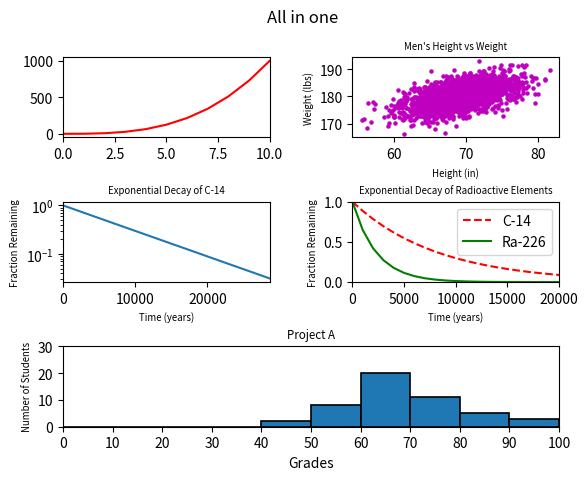

This figure's Python source:
#!/usr/bin/env python3
import numpy as np
import matplotlib.pyplot as plt

y0 = np.arange(0, 11) ** 3

mean = [69, 0]
cov = [[15, 8], [8, 15]]
np.random.seed(5)
x1, y1 = np.random.multivariate_normal(mean, cov, 2000).T
y1 += 180

x2 = np.arange(0, 28651, 5730)
r2 = np.log(0.5)
t2 = 5730
y2 = np.exp((r2 / t2) * x2)

x3 = np.arange(0, 21000, 1000)
r3 = np.log(0.5)
t31 = 5730
t32 = 1600
y31 = np.exp((r3 / t31) * x3)
y32 = np.exp((r3 / t32) * x3)

np.random.seed(5)
student_grades = np.random.normal(68, 15, 50)

# your code here
plt.figure()
plt.subplots_adjust(wspace=0.4, hspace=0.8)
plt.suptitle("All in one")

# line
plt.subplot(321)
plt.plot(y0, 'r-')
plt.xlim(0, 10)
plt.yticks(np.arange(1001, step=500))

# scatter
plt.subplot(322)
plt.scatter(x1, y1, color='m', s=5)
plt.xlabel('Height (in)', fontsize="x-small")
plt.ylabel('Weight (lbs)', fontsize="x-small")
plt.title('Men\'s Height vs Weight', fontsize="x-small")

# Lod
plt.subplot(323)
plt.plot(x2, y2)
plt.xlim(0, 28650)
plt.yscale("log")
plt.ylabel("Fraction Remaining", fontsize="x-small")
plt.xlabel("Time (years)", fontsize="x-small")
plt.title("Exponential Decay of C-14", fontsize="x-small")

# two in one
plt.subplot(324)
plt.plot(x3, y31, 'r--', x3, y32, 'g-')
plt.xlim(0, 20000)
plt.ylim(0, 1)
plt.xlabel('Time (years)', fontsize="x-small")
plt.ylabel('Fraction Remaining', fontsize="x-small")
plt.title('Exponential Decay of Radioactive Elements', fontsize="x-small")
plt.legend(["C-14", "Ra-226"])

# Histogram
plt.subplot(313)
x = np.arange(101, step=10)
y = np.arange(31, step=10)
plt.hist(student_grades, bins=x, edgecolor='black', linewidth=1.2)
plt.xlabel('Grades')
plt.ylabel('Number of Students', fontsize="x-small")
plt.title('Project A', fontsize="small")
plt.axis([0, 100, 0, 30])
plt.xticks(x)
plt.yticks(y)

plt.show()
